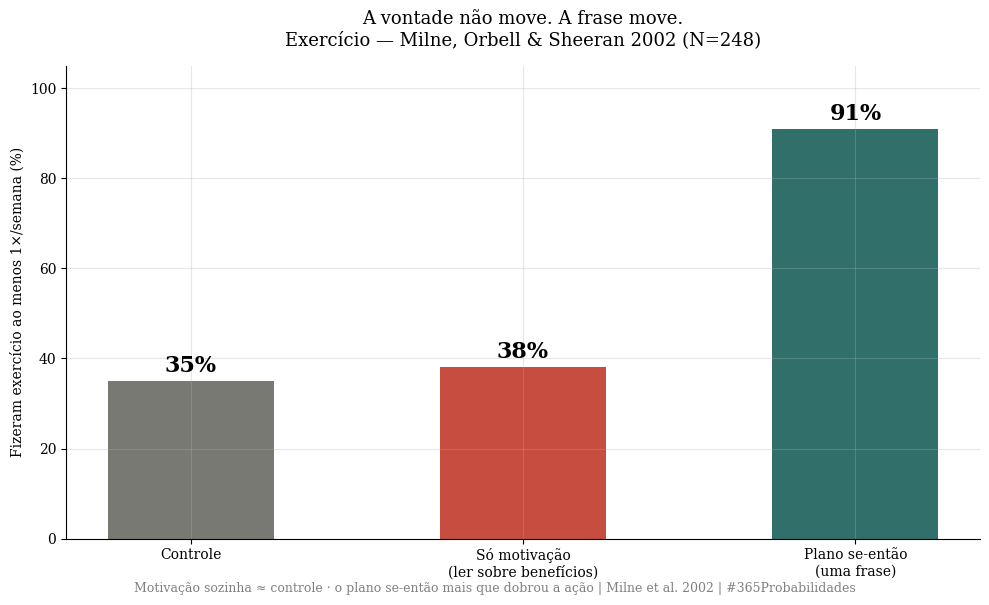
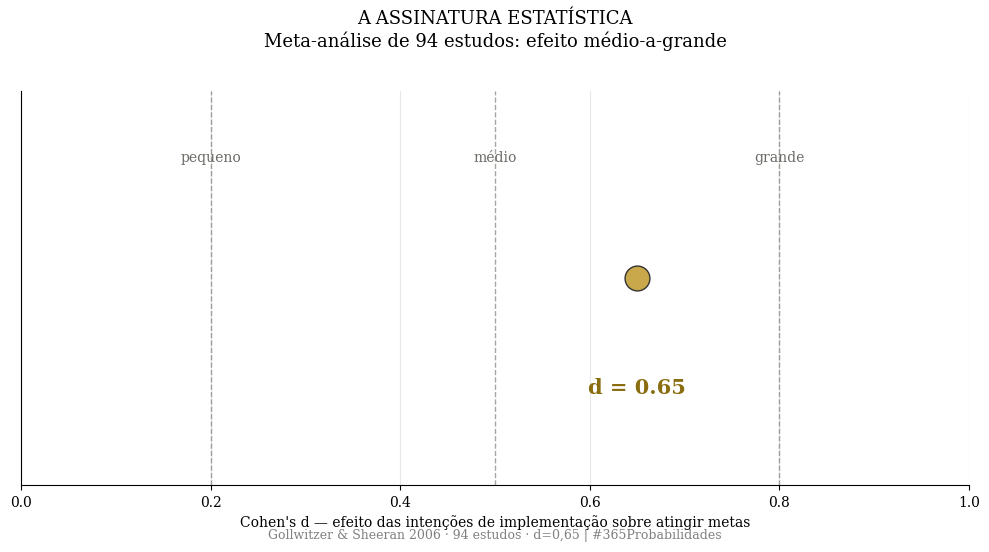
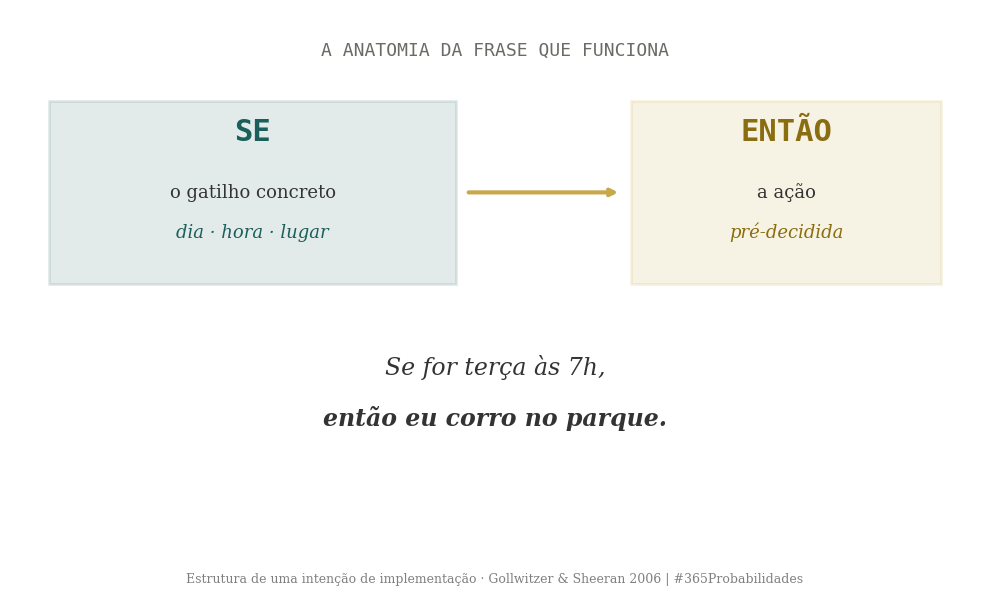

Generate these figures, in order, with matplotlib:
import numpy as np
import matplotlib.pyplot as plt

plt.rcParams['font.family'] = 'serif'
plt.rcParams['axes.spines.top'] = False
plt.rcParams['axes.spines.right'] = False
plt.rcParams['axes.grid'] = True
plt.rcParams['grid.alpha'] = 0.3
plt.rcParams['figure.facecolor'] = 'white'
plt.rcParams['axes.facecolor'] = 'white'

# Paleta 365 Probabilidades
DOURADO = '#c8a84b'
VERMELHO = '#c0392b'
VERDE    = '#1a5f5a'
CINZA    = '#6b6a64'

np.random.seed(45)  # Dia #045

print("✅ Bibliotecas carregadas")


# --- DADOS DA LITERATURA ---

# Milne, Orbell & Sheeran (2002) — British Journal of Health Psychology, N=248
# % que se exercitou ao menos 1x/semana (a fonte reporta 35-38% para os dois
# grupos sem plano; uso valores dentro da faixa relatada)
p_controle   = 0.35   # só acompanhou a frequência
p_motivacao  = 0.38   # motivação (leu sobre benefícios) — sem plano
p_plano      = 0.91   # motivação + plano se-então
N_milne      = 248

# Gollwitzer & Sheeran (2006) — meta-análise
d_meta   = 0.65   # tamanho de efeito médio-a-grande
k_estudos = 94

print("=" * 66)
print("  DADOS DA LITERATURA — INTENÇÕES DE IMPLEMENTAÇÃO")
print("=" * 66)
print(f"  Milne, Orbell & Sheeran 2002 (N={N_milne}) — exercício 1x/semana:")
print(f"  → Controle:               {p_controle*100:.0f}%")
print(f"  → Só motivação:           {p_motivacao*100:.0f}%")
print(f"  → Plano se-então:         {p_plano*100:.0f}%")
print()
print(f"  Gollwitzer & Sheeran 2006 — meta-análise:")
print(f"  → {k_estudos} estudos · d = {d_meta} (médio-a-grande)")
print("=" * 66)


# --- O MODELO: quanto uma frase muda a probabilidade de agir ---

# O salto na probabilidade de agir
salto_pp = (p_plano - p_motivacao) * 100          # pontos percentuais
razao = p_plano / p_motivacao                     # quantas vezes mais provável
ganho_vs_controle = (p_plano - p_controle) * 100

# Motivação sozinha: o quanto adiantou vs não fazer nada
efeito_motivacao = (p_motivacao - p_controle) * 100

print("=" * 66)
print("  MODELO — O PODER DE UMA FRASE")
print("=" * 66)
print(f"  Probabilidade de fazer o que planejou:")
print(f"  → Só com motivação:       {p_motivacao*100:.0f}%")
print(f"  → Com plano se-então:     {p_plano*100:.0f}%")
print()
print(f"  → Salto:                  +{salto_pp:.0f} pontos percentuais")
print(f"  → {razao:.1f}× mais provável agir com a frase do que só querendo")
print()
print(f"  A SURPRESA:")
print(f"  → Motivação sozinha adiantou só +{efeito_motivacao:.0f}pp vs não fazer nada.")
print(f"    Ler sobre benefícios quase não mudou o comportamento.")
print(f"    A frase mudou.")
print()
print(f"  E não é sorte de um estudo: meta-análise de {k_estudos} estudos,")
print(f"  d = {d_meta} (efeito médio-a-grande).")
print()
print(f"  RESPOSTA:")
print(f"  → Uma única frase se-então leva a sua chance de agir")
print(f"    de ~{p_motivacao*100:.0f}% para {p_plano*100:.0f}%.")
print("=" * 66)


# --- VISUALIZAÇÃO — 3 GRÁFICOS SEPARADOS ---

# ── GRÁFICO 1 — A vontade não move; a frase move ──
fig1, ax1 = plt.subplots(figsize=(10, 6))
cats = ['Controle', 'Só motivação\n(ler sobre benefícios)', 'Plano se-então\n(uma frase)']
vals = [p_controle*100, p_motivacao*100, p_plano*100]
cores = [CINZA, VERMELHO, VERDE]
bars = ax1.bar(cats, vals, color=cores, alpha=0.9, width=0.5)
ax1.set_ylabel('Fizeram exercício ao menos 1×/semana (%)')
ax1.set_ylim(0, 105)
ax1.set_title('A vontade não move. A frase move.\nExercício — Milne, Orbell & Sheeran 2002 (N=248)',
              fontsize=13, pad=15)
for bar, v in zip(bars, vals):
    ax1.text(bar.get_x()+bar.get_width()/2, v+2, f'{v:.0f}%',
             ha='center', fontweight='bold', fontsize=16)
plt.figtext(0.5, 0.005,
            'Motivação sozinha ≈ controle · o plano se-então mais que dobrou a ação | Milne et al. 2002 | #365Probabilidades',
            ha='center', fontsize=9, color='gray')
plt.tight_layout()
plt.savefig('dia-045-grafico-01-tres-grupos.png', dpi=150, bbox_inches='tight')
plt.close()
print("✅ Gráfico 1 salvo!")

# ── GRÁFICO 2 — ASSINATURA ESTATÍSTICA: Cohen's d da meta-análise ──
fig2, ax2 = plt.subplots(figsize=(10, 5.5))
for x, lab in [(0.2, 'pequeno'), (0.5, 'médio'), (0.8, 'grande')]:
    ax2.axvline(x, color=CINZA, ls='--', lw=1, alpha=0.6)
    ax2.text(x, 1.28, lab, ha='center', fontsize=10, color=CINZA)
ax2.scatter([d_meta], [1], color=DOURADO, s=320, zorder=5, edgecolor='#333')
ax2.text(d_meta, 0.72, f'd = {d_meta}', ha='center', fontsize=15, color='#8a6d10', fontweight='bold')
ax2.set_yticks([])
ax2.set_ylim(0.5, 1.45)
ax2.set_xlim(0, 1.0)
ax2.set_xlabel("Cohen's d — efeito das intenções de implementação sobre atingir metas")
ax2.set_title(f"A ASSINATURA ESTATÍSTICA\nMeta-análise de {k_estudos} estudos: efeito médio-a-grande",
              fontsize=13, pad=32)
plt.figtext(0.5, 0.01,
            'Gollwitzer & Sheeran 2006 · 94 estudos · d=0,65 | #365Probabilidades',
            ha='center', fontsize=9, color='gray')
plt.tight_layout()
plt.savefig('dia-045-grafico-02-assinatura.png', dpi=150, bbox_inches='tight')
plt.close()
print("✅ Gráfico 2 salvo!")

# ── GRÁFICO 3 — A anatomia da frase que funciona ──
fig3, ax3 = plt.subplots(figsize=(10, 6))
ax3.axis('off')
ax3.set_xlim(0, 10); ax3.set_ylim(0, 10)

# SE
ax3.add_patch(plt.Rectangle((0.4, 5.2), 4.2, 3.2, facecolor=VERDE, alpha=0.12,
                            edgecolor=VERDE, lw=2))
ax3.text(2.5, 7.7, 'SE', ha='center', fontsize=22, color=VERDE, fontweight='bold', family='monospace')
ax3.text(2.5, 6.7, 'o gatilho concreto', ha='center', fontsize=13, color='#333')
ax3.text(2.5, 6.0, 'dia · hora · lugar', ha='center', fontsize=13, color=VERDE, style='italic')

# seta
ax3.annotate('', xy=(6.3, 6.8), xytext=(4.7, 6.8),
             arrowprops=dict(arrowstyle='->', color=DOURADO, lw=3))

# ENTÃO
ax3.add_patch(plt.Rectangle((6.4, 5.2), 3.2, 3.2, facecolor=DOURADO, alpha=0.15,
                            edgecolor=DOURADO, lw=2))
ax3.text(8.0, 7.7, 'ENTÃO', ha='center', fontsize=22, color='#8a6d10', fontweight='bold', family='monospace')
ax3.text(8.0, 6.7, 'a ação', ha='center', fontsize=13, color='#333')
ax3.text(8.0, 6.0, 'pré-decidida', ha='center', fontsize=13, color='#8a6d10', style='italic')

# exemplo
ax3.text(5.0, 3.6, 'Se for terça às 7h,', ha='center', fontsize=17, color='#333',
         style='italic', family='serif')
ax3.text(5.0, 2.7, 'então eu corro no parque.', ha='center', fontsize=17, color='#333',
         style='italic', family='serif', fontweight='bold')

ax3.text(5.0, 9.2, 'A ANATOMIA DA FRASE QUE FUNCIONA', ha='center',
         fontsize=13, color=CINZA, family='monospace')
plt.figtext(0.5, 0.02,
            'Estrutura de uma intenção de implementação · Gollwitzer & Sheeran 2006 | #365Probabilidades',
            ha='center', fontsize=9, color='gray')
plt.tight_layout()
plt.savefig('dia-045-grafico-03-anatomia.png', dpi=150, bbox_inches='tight')
plt.close()
print("✅ Gráfico 3 salvo!")
